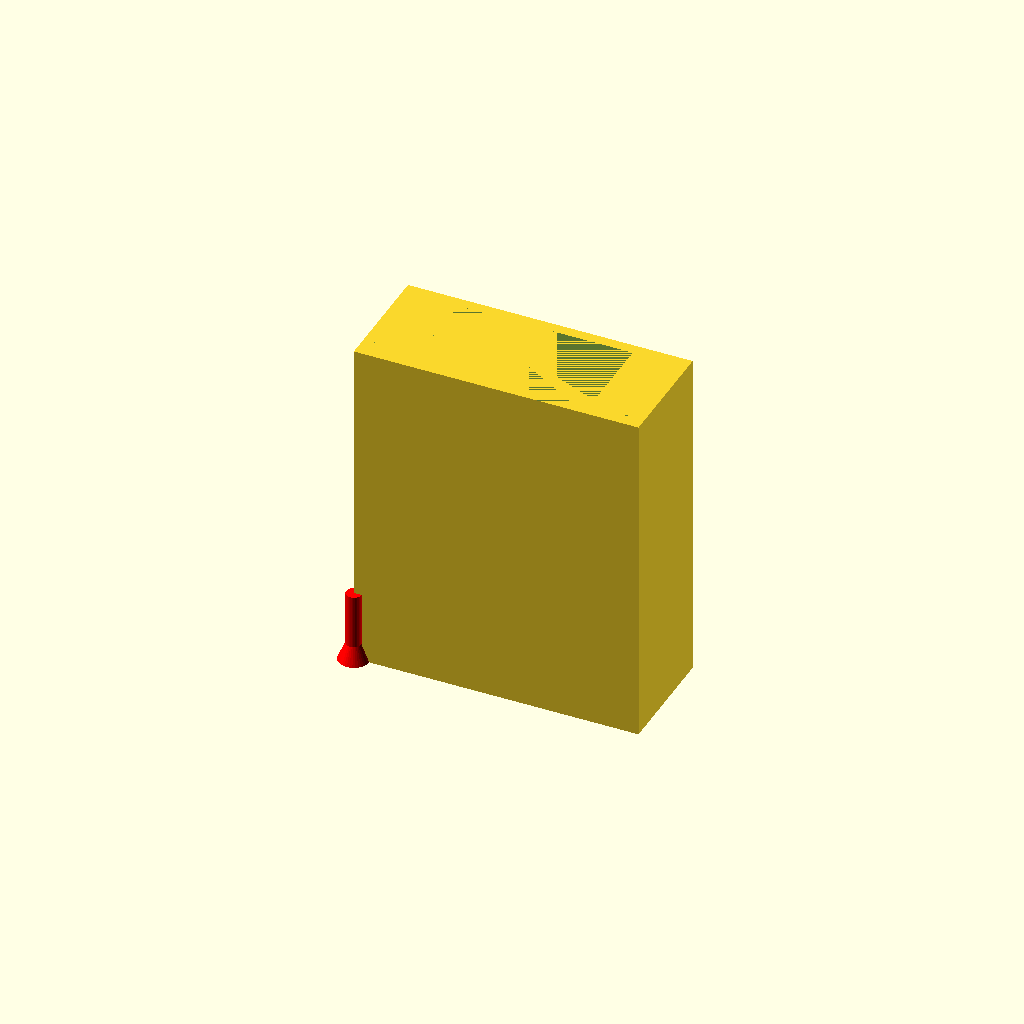
Cell 1 — every parameter at its default value.
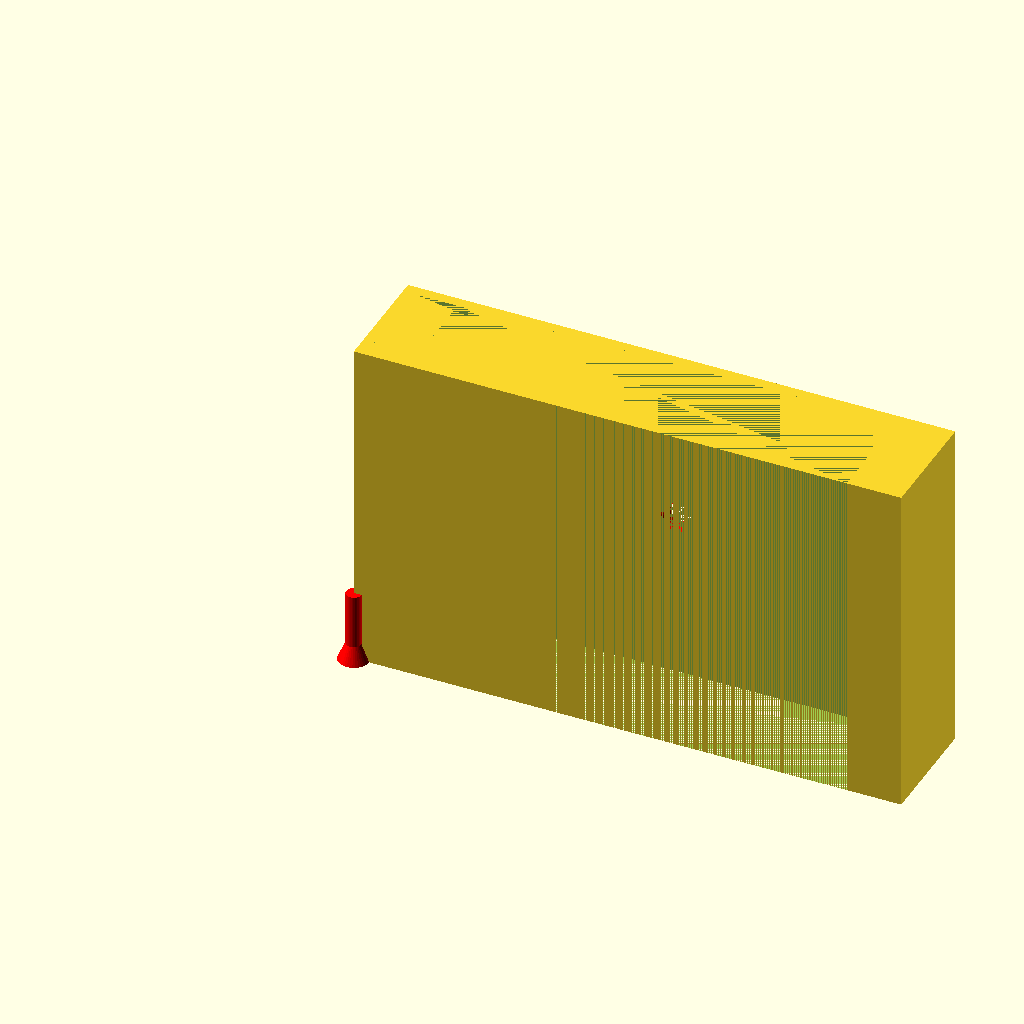
Cell 2: w = 120 (everything else at default).
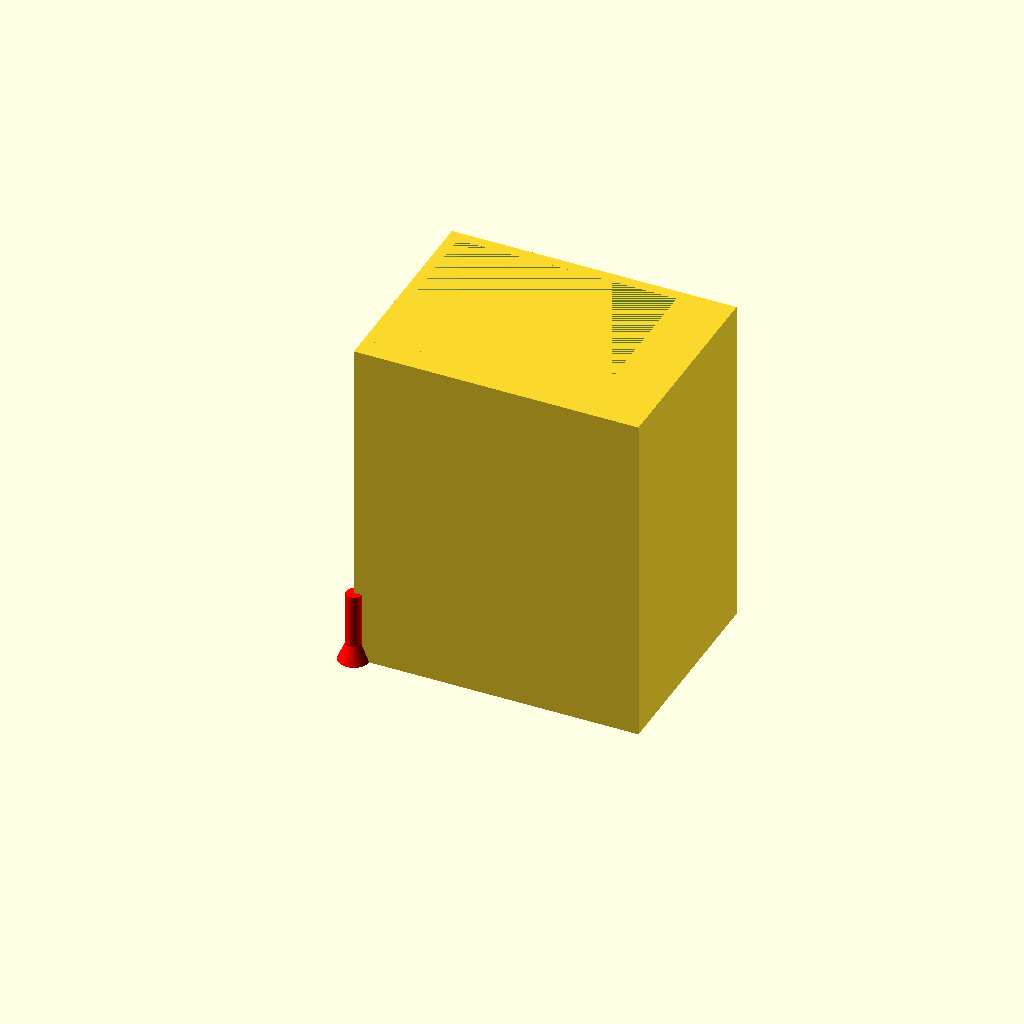
Cell 3 — d set to 43, the other parameters unchanged.
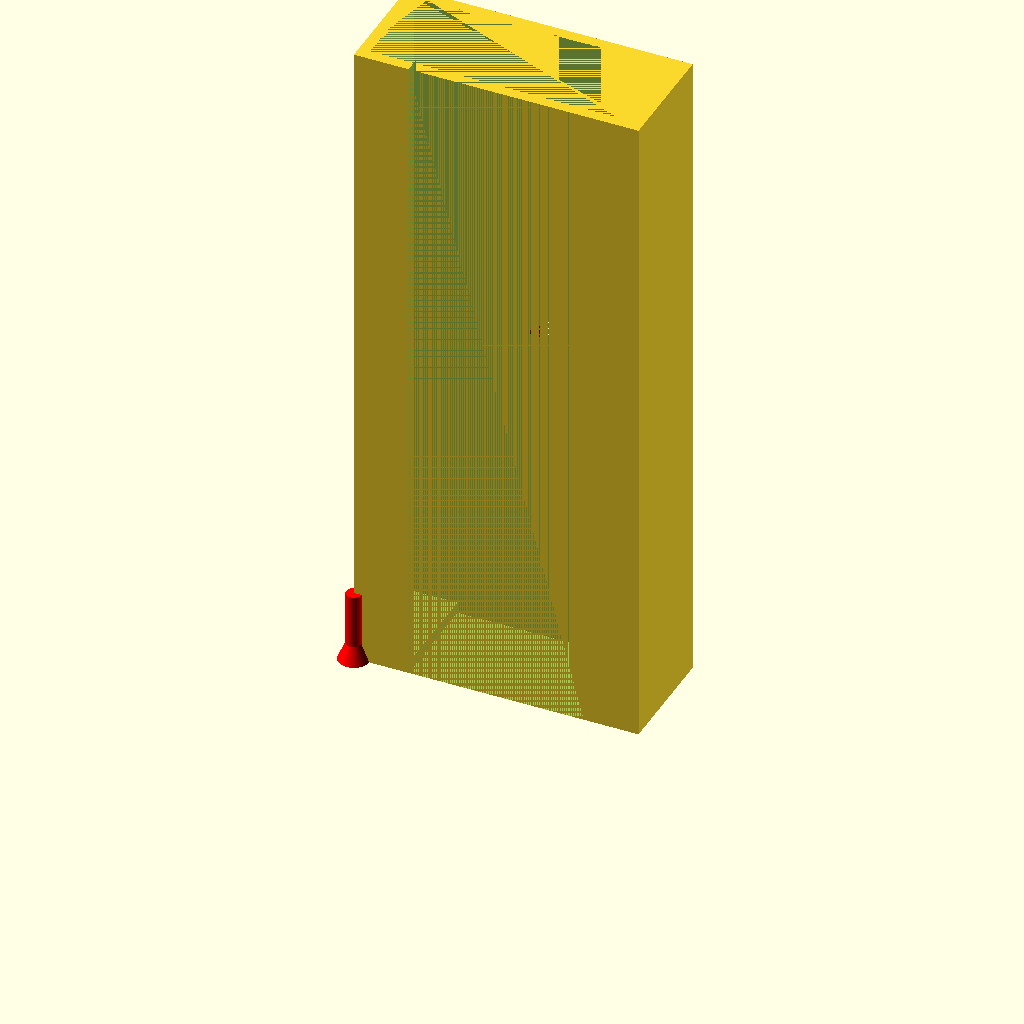
Cell 4: h = 150 (everything else at default).
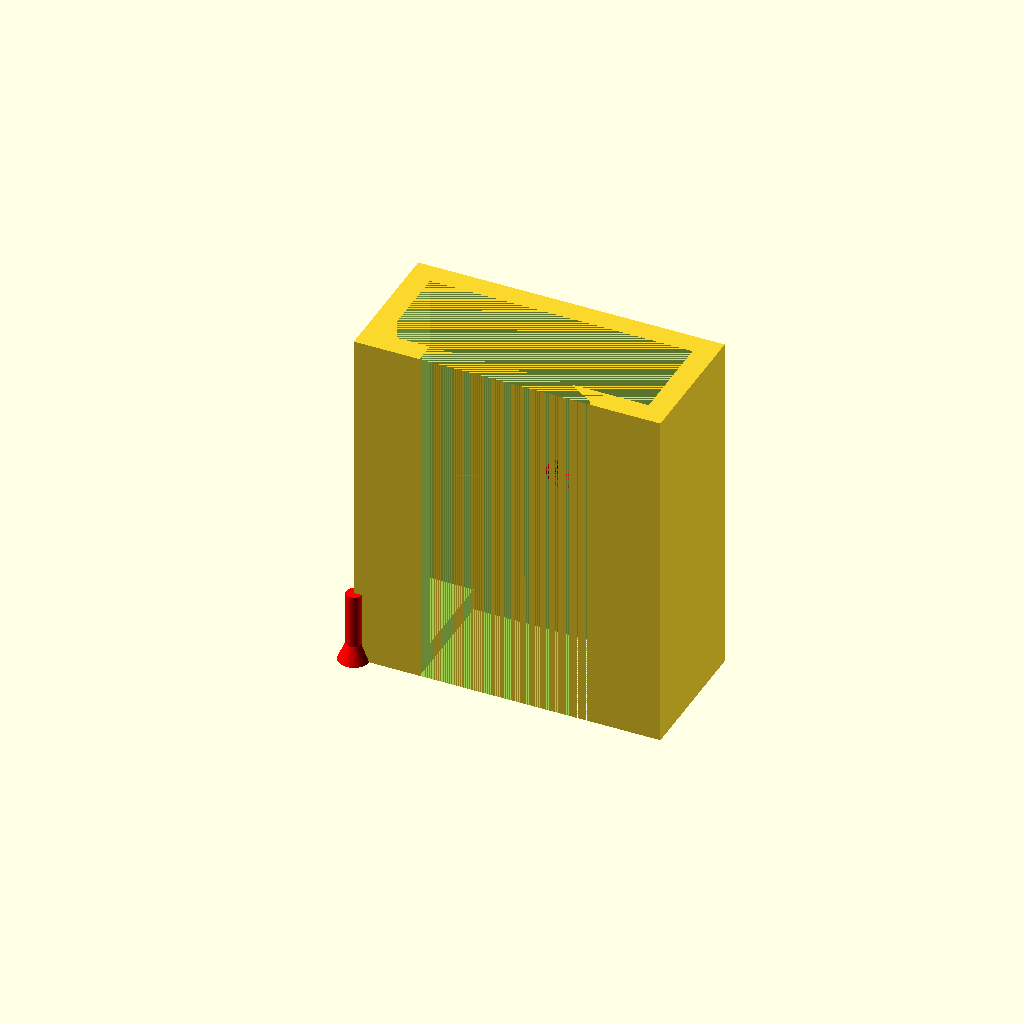
Cell 5: the same model with t = 5.
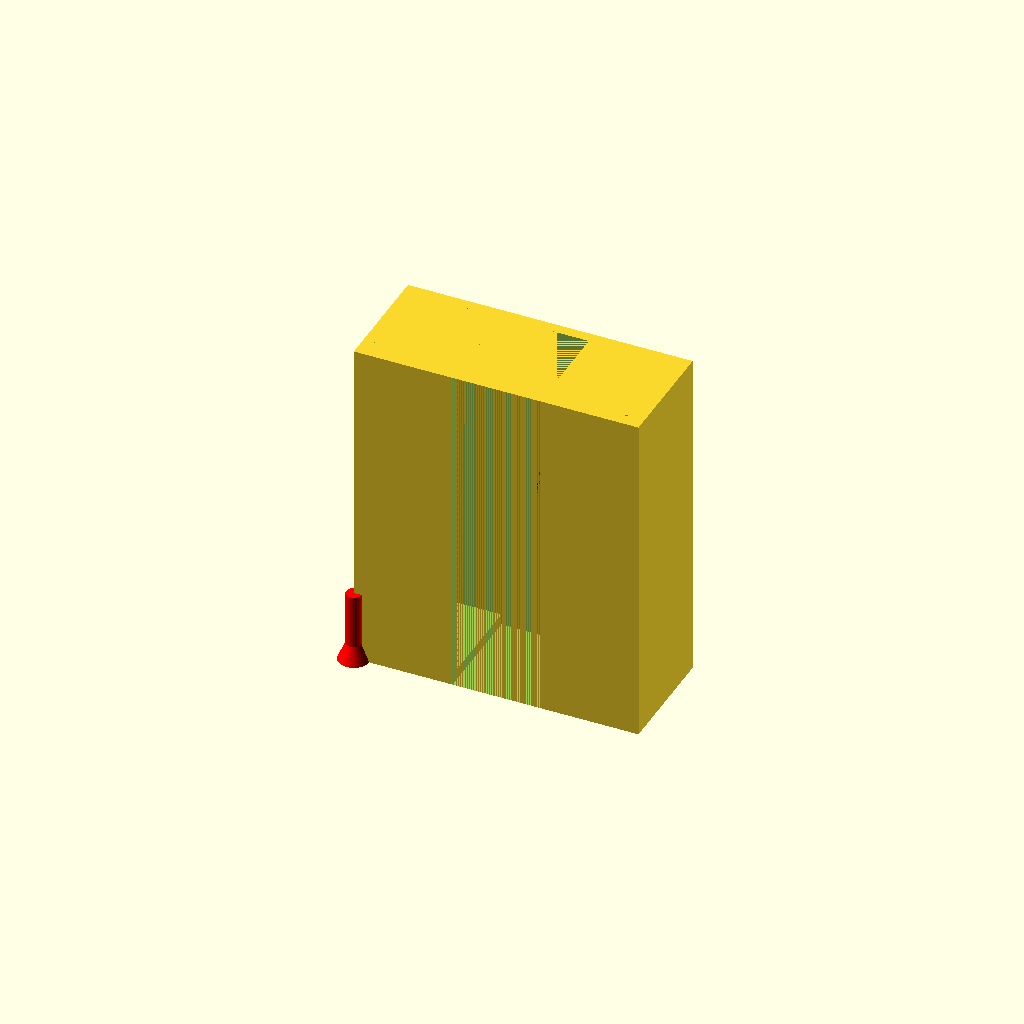
Cell 6: f = 20 (everything else at default).
All cells are drawn from one camera (rotation 55°, 0°, 25°, orthographic, colour scheme Cornfield), so only the parameter changes between them.
Source of the model, UniversalRemoteControlHolder.scad:
//Universal Remote Control Holder
//UniversalRemoteControlHolder.scad

include <Schraube.scad>

w=60;
d=21.5;
h=75;

t=2.5;

//Front left and right
f=10;

module outercube()
{
    cube([w+t+t,d+t+t,h+t]);
}

//outercube();

module innercube()
{
    cube([w,d,h]);
}

module frontslot()
{
    cube([w-f-f,t+d,h+t]);
}

module schraube()
{
    translate([(w+t+t)/2,t+d,(h+t)/2])
    rotate([270,0,0])
    Schraube();
}

difference()
{
    outercube();
    
    translate([t,t,t])
    innercube();
    
    translate([t+f,0,0])
    frontslot();
    
    schraube();
}
Customizer parameters (derived from the source; name, type, default, range or options):
w: number, default 60
d: number, default 21.5
h: number, default 75
t: number, default 2.5
f: number, default 10
